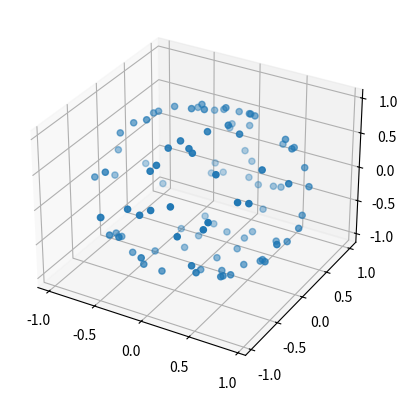

Write Python code to recreate this figure.
import numpy as np   
from math import sqrt, log, sin, cos, pi
import matplotlib.pyplot as plt
from mpl_toolkits.mplot3d import Axes3D

class Projector:
    def __init__(self,dir_):
        self.dir = dir_
    
    def proj(self,point):
        proj_ = 0
        for i in range(len(self.dir)):
            proj_ += point[i] * self.dir[i]
        return proj_

def generate_directions(dim=3, slices=100):
    #dirs = np.zeros((slices, dim))
    #for slice in range(slices):
    #    n = 0
    #    for i in range(0,dim,2):
    #        randGauss = np.random.randn(2)
    #        dirs[slice][i] = randGauss[0]
    #        n += dirs[slice][i] * dirs[slice][i]
    #        if i < dim-1:
    #            dirs[slice][i + 1] = randGauss[1]
    #            n += dirs[slice][i + 1] * dirs[slice][i + 1]
    #    n = sqrt(n)
    #    for i in range(dim):
    #        dirs[slice][i] /= n
    dirs = np.random.randn(slices,dim)
    dirs /= np.linalg.norm(dirs,axis=1)[:,None]
    return dirs

if __name__ == "__main__":
    dirs = generate_directions()
    fig = plt.figure()
    ax = fig.add_subplot(111, projection='3d')
    ax.scatter(dirs[:,0],dirs[:,1],dirs[:,2])
    plt.show()
    #for angle in range(0, 360):
    #    ax.view_init(30, angle)
    #    plt.draw()
    #    plt.pause(.001)
    
